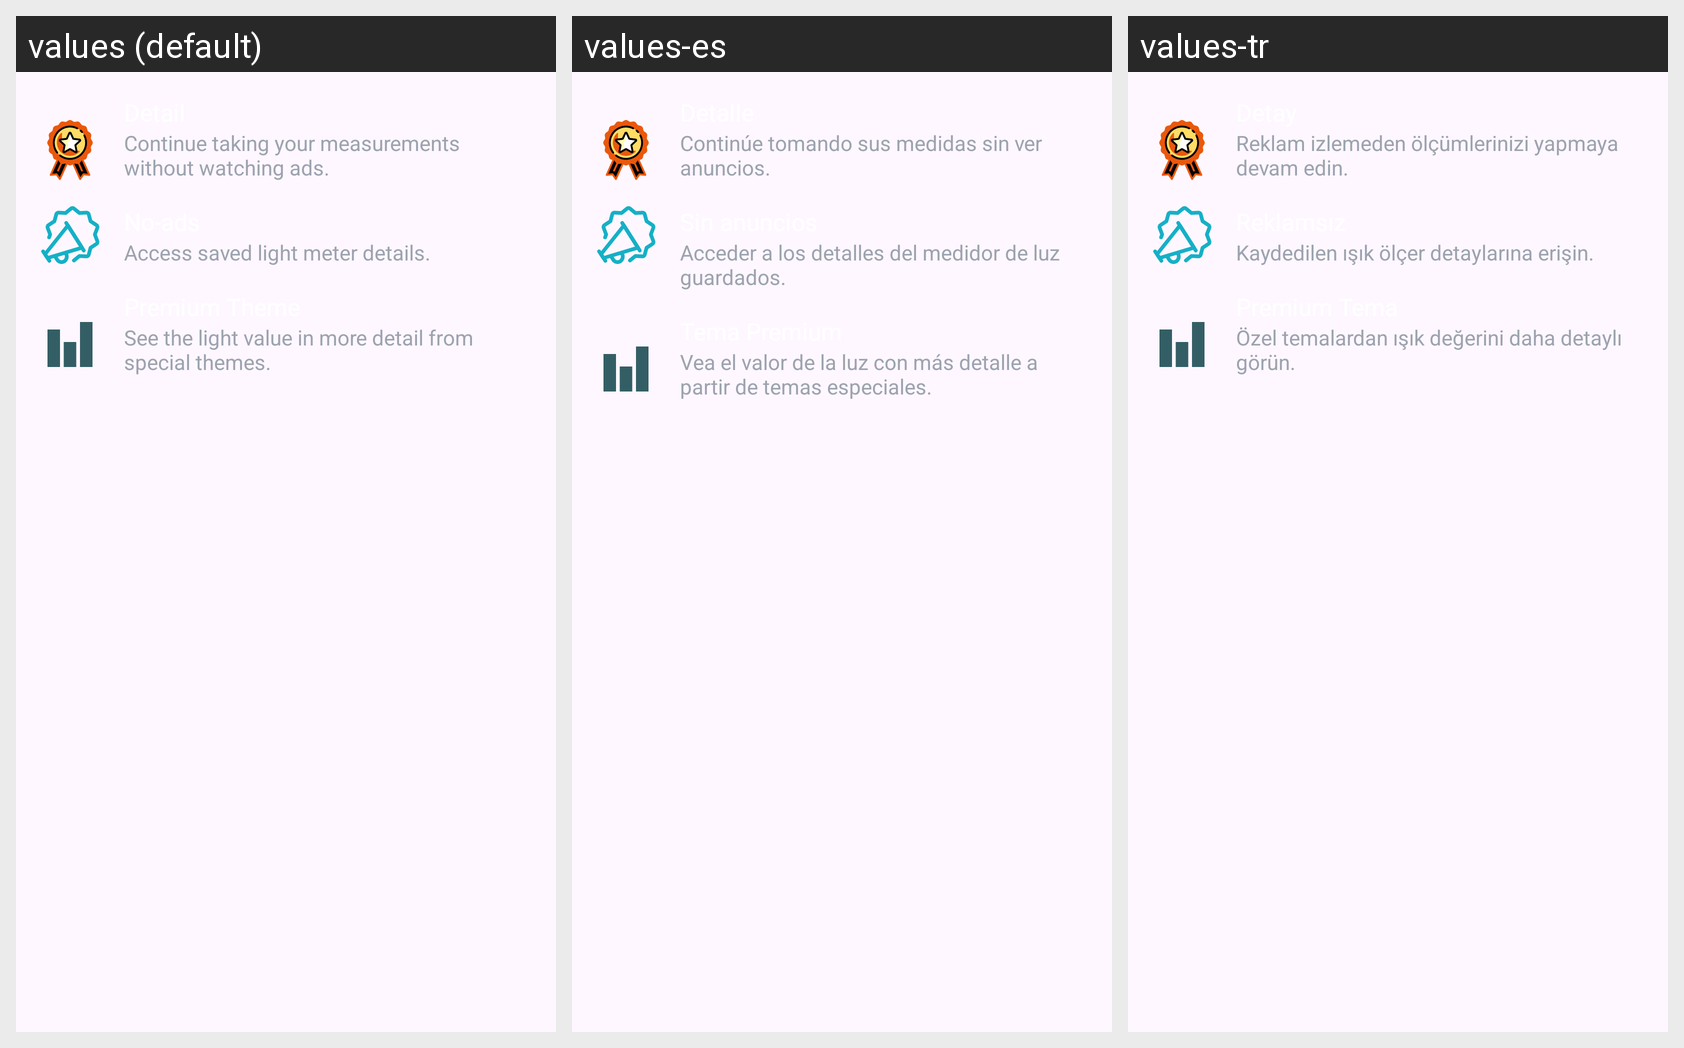

Strings drawn on this Android screen and how each of the app's shown locales translates them:
Android screen res/layout/fragment_blank_delete.xml rendered under 3 locales, left to right: values (default), values-es, values-tr. Device: Nexus 5 (rendered at 1080×1920; each locale shown at half size, 540×960, under a caption strip naming it); theme Theme.LuxLightMetter.
Other locales in the repository, not shown: values-de, values-fr, values-zh-rCN.
Strings drawn on this screen, with the default value and each locale's value (text and hints the layout hard-codes, and strings that could not be matched under every locale, appear in the picture but are not listed):

continue_taking_your_measurements_without_watching_ads
  values: Continue taking your measurements without watching ads.
  values-es: Continúe tomando sus medidas sin ver anuncios.
  values-tr: Reklam izlemeden ölçümlerinizi yapmaya devam edin.

access_saved_light_meter_details
  values: Access saved light meter details.
  values-es: Acceder a los detalles del medidor de luz guardados.
  values-tr: Kaydedilen ışık ölçer detaylarına erişin.

enim_maecenas_in_cras_cursus_faucibus_urna_vitae_etiam_pellentesque_orci
  values: See the light value in more detail from special themes.
  values-es: Vea el valor de la luz con más detalle a partir de temas especiales.
  values-tr: Özel temalardan ışık değerini daha detaylı görün.
